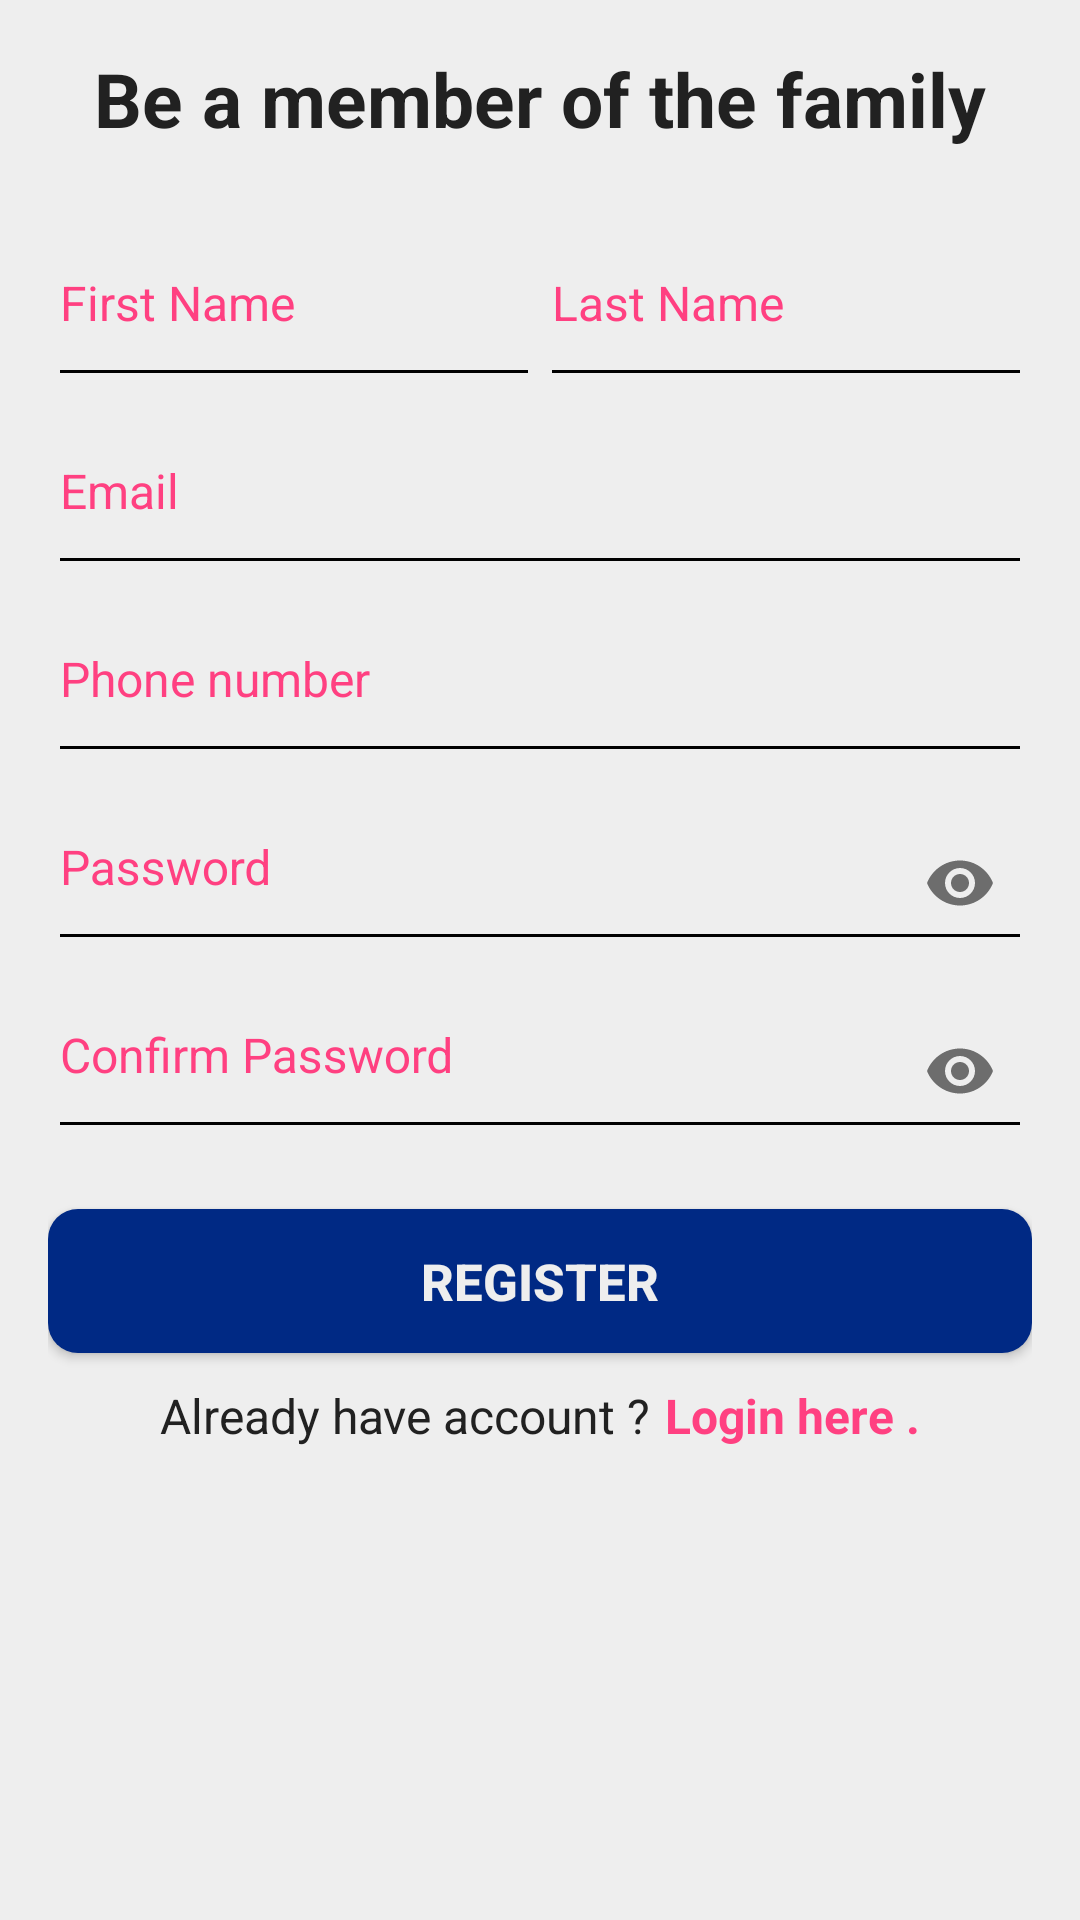

Produce the Android XML layout that renders to this screen, including the resource entries it uses.
<!-- AndroidManifest.xml: application theme AppTheme -->
<!-- res/layout/activity_register.xml -->
<?xml version="1.0" encoding="utf-8"?>
<ScrollView xmlns:android="http://schemas.android.com/apk/res/android"
    xmlns:app="http://schemas.android.com/apk/res-auto"
    xmlns:tools="http://schemas.android.com/tools"
    android:layout_width="match_parent"
    android:layout_height="match_parent"
    android:fillViewport="true"
    android:layoutDirection="locale"
    tools:targetApi="jelly_bean_mr1">

    <LinearLayout
        android:layout_width="match_parent"
        android:layout_height="wrap_content"
        android:background="@color/background_color"
        android:orientation="vertical"
        android:padding="16dp">

        <TextView
            android:id="@+id/intro"
            android:layout_width="fill_parent"
            android:layout_height="wrap_content"
            android:layout_marginBottom="10dp"
            android:gravity="center"
            android:text="@string/registration_text"
            android:textColor="@color/colorPrimaryText"
            android:textSize="25sp"
            android:textStyle="bold"/>

        <LinearLayout
            android:layout_width="match_parent"
            android:layout_height="wrap_content"
            android:layout_marginTop="10dp"
            android:gravity="center"
            android:orientation="horizontal"
            android:baselineAligned="false">

            <android.support.design.widget.TextInputLayout
                android:layout_width="0dp"
                android:layout_height="wrap_content"
                android:layout_weight="0.5"
                android:theme="@style/TextLabel"
                app:errorTextAppearance="@color/error_color">

                <android.support.design.widget.TextInputEditText
                    android:id="@+id/first_name"
                    android:layout_width="match_parent"
                    android:layout_height="wrap_content"
                    android:hint="@string/first_name"
                    android:paddingBottom="20dp"
                    android:inputType="textPersonName"
                    android:textColor="@color/colorPrimaryText"
                    android:textSize="16sp" />

            </android.support.design.widget.TextInputLayout>

            <android.support.design.widget.TextInputLayout
                android:layout_width="0dp"
                android:layout_height="wrap_content"
                android:layout_weight="0.5"
                android:theme="@style/TextLabel"
                app:errorTextAppearance="@color/error_color">

                <android.support.design.widget.TextInputEditText
                    android:id="@+id/last_name"
                    android:layout_width="fill_parent"
                    android:layout_height="wrap_content"
                    android:hint="@string/last_name"
                    android:inputType="textPersonName"
                    android:paddingBottom="20dp"
                    android:singleLine="true"
                    android:textColor="@color/colorPrimaryText"
                    android:textSize="16sp" />

            </android.support.design.widget.TextInputLayout>

        </LinearLayout>

        <android.support.design.widget.TextInputLayout
            android:layout_width="match_parent"
            android:layout_height="wrap_content"
            android:theme="@style/TextLabel"
            app:errorTextAppearance="@color/error_color">

            <android.support.design.widget.TextInputEditText
                android:id="@+id/register_email"
                android:layout_width="fill_parent"
                android:layout_height="wrap_content"
                android:gravity="center_vertical"
                android:hint="@string/email"
                android:paddingBottom="20dp"
                android:inputType="textEmailAddress"
                android:textColor="@color/colorPrimaryText"
                android:textSize="16sp" />

        </android.support.design.widget.TextInputLayout>

        <android.support.design.widget.TextInputLayout
            android:layout_width="match_parent"
            android:layout_height="wrap_content"
            android:theme="@style/TextLabel"
            app:errorTextAppearance="@color/error_color">

            <android.support.design.widget.TextInputEditText
                android:id="@+id/phone"
                android:layout_width="fill_parent"
                android:layout_height="wrap_content"
                android:gravity="center_vertical"
                android:hint="@string/phone"
                android:paddingBottom="20dp"
                android:inputType="phone"
                android:textColor="@color/colorPrimaryText"
                android:textSize="16sp" />

        </android.support.design.widget.TextInputLayout>

        <android.support.design.widget.TextInputLayout
            android:layout_width="match_parent"
            android:layout_height="wrap_content"
            android:theme="@style/TextLabel"
            app:passwordToggleEnabled="true">

            <android.support.design.widget.TextInputEditText
                android:id="@+id/register_password"
                android:layout_width="fill_parent"
                android:layout_height="wrap_content"
                android:gravity="center_vertical"
                android:hint="@string/password"
                android:inputType="textPassword"
                android:paddingBottom="20dp"
                android:singleLine="true"
                android:textColor="@color/colorPrimaryText"
                android:textSize="16sp" />

        </android.support.design.widget.TextInputLayout>

        <android.support.design.widget.TextInputLayout
            android:layout_width="match_parent"
            android:layout_height="wrap_content"
            android:theme="@style/TextLabel"
            app:passwordToggleEnabled="true">

            <android.support.design.widget.TextInputEditText
                android:id="@+id/register_confirm_password"
                android:layout_width="fill_parent"
                android:layout_height="wrap_content"
                android:gravity="center_vertical"
                android:hint="@string/confirm_password"
                android:inputType="textPassword"
                android:paddingBottom="20dp"
                android:singleLine="true"
                android:textColor="@color/colorPrimaryText"
                android:textSize="16sp" />

        </android.support.design.widget.TextInputLayout>

        <Button
            android:id="@+id/registerBtn"
            android:layout_width="match_parent"
            android:layout_height="wrap_content"
            android:layout_marginTop="20dp"
            android:background="@drawable/button_selector"
            android:onClick="Register"
            android:text="@string/sign_up_button"
            android:textColor="@color/background_color"
            android:textSize="17sp"
            android:textStyle="bold" />

        <LinearLayout
            android:layout_width="match_parent"
            android:layout_height="wrap_content"
            android:layout_marginTop="10dp"
            android:gravity="center"
            android:orientation="horizontal">

            <TextView
                android:layout_width="wrap_content"
                android:layout_height="wrap_content"
                android:layout_gravity="center"
                android:layout_marginEnd="5dp"
                android:text="@string/oldUser1"
                android:textColor="@color/colorPrimaryText"
                android:textSize="16sp"
                android:layout_marginRight="5dp" />

            <TextView
                android:id="@+id/signUp"
                android:layout_width="wrap_content"
                android:layout_height="wrap_content"
                android:layout_gravity="center"
                android:gravity="center"
                android:text="@string/oldUser2"
                android:textColor="@color/colorAccent"
                android:textSize="16sp"
                android:onClick="openLogin"
                android:textStyle="bold" />

        </LinearLayout>

    </LinearLayout>

</ScrollView>
<!-- resources referenced by this layout -->
<resources>
  <color name="background_color">#eee</color>
  <color name="colorAccent">#FF4081</color>
  <color name="colorPrimaryText">#212121</color>
  <color name="error_color">#F44336</color>
  <!-- drawable button_selector (drawable) -->
  <?xml version="1.0" encoding="utf-8"?>
  <selector xmlns:android="http://schemas.android.com/apk/res/android">
  
      
      <item android:state_pressed="true">
          <shape android:shape="rectangle">
              <corners android:radius="10dp" />
  
              <solid android:color="@color/colorPrimaryLight" />
          </shape>
      </item>
  
      
      <item>
          <shape android:shape="rectangle">
              <corners android:radius="10dp" />
  
              <solid android:color="@color/colorPrimaryDark" />
          </shape>
      </item>
  
  </selector>
  <string name="confirm_password">Confirm Password</string>
  <string name="email">Email</string>
  <string name="first_name">First Name</string>
  <string name="last_name">Last Name</string>
  <string name="oldUser1">Already have account ?</string>
  <string name="oldUser2">Login here .</string>
  <string name="password">Password</string>
  <string name="phone">Phone number</string>
  <string name="registration_text">Be a member of the family</string>
  <string name="sign_up_button">Register</string>
  <style name="TextLabel" parent="TextAppearance.AppCompat">
  
          
  
          <item name="android:textColorHint">@color/colorAccent</item>
  
          
  
          <item name="colorAccent">@color/colorAccent</item>
  
          <item name="colorControlNormal">#000</item>
  
          <item name="colorControlActivated">@color/colorAccent</item>
  
          <item name="android:textColorHighlight">#679</item>
  
          <item name="android:textColorLink">#9E9E9E</item>
  
      </style>
  <style name="AppTheme" parent="Theme.AppCompat.Light.DarkActionBar">
          
          <item name="colorPrimary">@color/colorPrimary</item>
          <item name="colorPrimaryDark">@color/colorPrimaryDark</item>
          <item name="colorAccent">@color/colorAccent</item>
      </style>
  <color name="colorPrimaryLight">#757ce8</color>
  <color name="colorPrimaryDark">#002984</color>
  <color name="colorPrimary">#3F51B5</color>
</resources>
